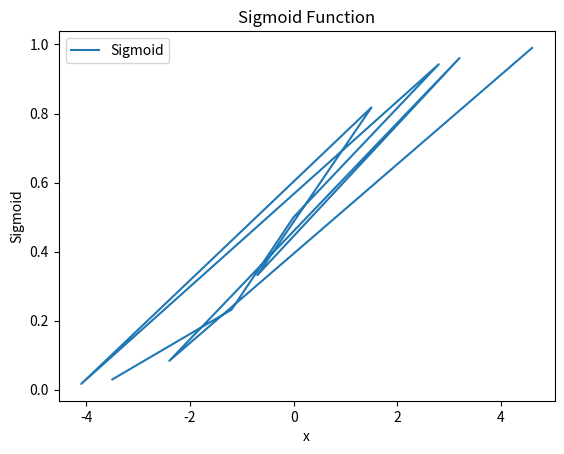

The matplotlib source for this figure:
# feature_1.py

import numpy as np
import matplotlib.pyplot as plt

def sigmoid(x):
    return 1 / (1 + np.exp(-x))

# Generate random data
random_values = np.array([-3.5, -1.2, 0, 2.8, -4.1, 1.5, -0.7, 3.2, -2.4, 4.6])

# Plot sigmoid graph
plt.plot(random_values, sigmoid(random_values), label='Sigmoid')
plt.xlabel('x')
plt.ylabel('Sigmoid')
plt.title('Sigmoid Function')
plt.legend()
plt.show()
